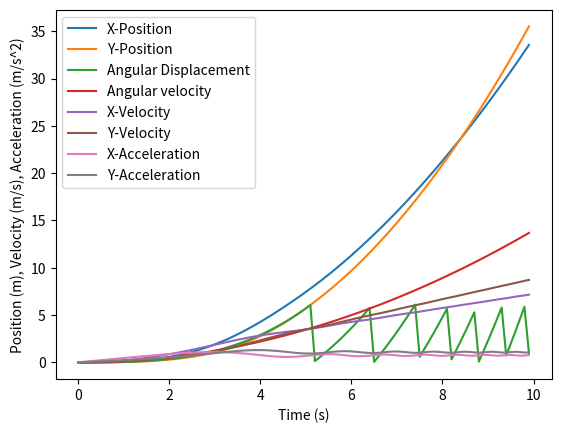

The matplotlib source for this figure:
import numpy as np
import matplotlib.pyplot as plt

g = 9.81
water_density = 1000
pressure_at_surface = 101325 #kiloPascals

def calculate_buoyancy(V, density_fluid):
    '''Calculates the buoyancy forced exerted an object submerged in water'''
    if V <= 0 or density_fluid<=0:
        raise ValueError("Invalid values!")
    buoyancy = V*density_fluid*g
    return buoyancy

def will_it_float(V, mass):
    '''Determines whether an object will float or sink in water'''
    if V <= 0 or mass<=0:
        raise ValueError("Invalid values!")
    gravitational_force = mass*g
    buoyant_force = V*g*water_density
    if round(gravitational_force,3) == round(buoyant_force,3):
        return None
    return gravitational_force < buoyant_force

def calculate_pressure(depth):
    '''Calculates pressure at a given depth in water where depth can be a positive or negative value'''
    pressure = water_density*g*abs(depth) + pressure_at_surface
    return pressure

def calculate_acceleration(F,m):
    '''Calculates the acceleration of an object given the force 
    applied to its mass'''
    if m<=0:
        raise ValueError("Invalid values!")
    acceleration = F/m
    return acceleration

def calculate_angular_acceleration(tau, I):
    '''Calculates the angular acceleration of an object 
    given torque applied to it and its moment of inertia'''
    if I <= 0:
        raise ValueError("Invalid values!")
    return tau/I

def calculate_torque(F_magnitude,F_direction_degrees,r):
    '''Calculates the torque applied to an object given the force applied
    to it and the distance from the axis of rotation to the point where the
    force is applied'''
    if F_magnitude<=0 or r<=0:
        raise ValueError("Invalid values!")
    F_direction_radians = (F_direction_degrees*np.pi)/180
    torque = F_magnitude*np.sin(F_direction_radians)*r
    return torque

def calculate_moment_of_inertia(m,r):
    '''Calculates the moment of inertia of an object given its mass and
    the distance from the axis of rotation to the center of mass of the object'''
    if m<=0 or r<=0:
        raise ValueError("Invalid values!")
    moment_of_inertia = m*np.power(r,2)
    return moment_of_inertia

def calculate_auv_acceleration(F_magnitude, F_angle_radians, mass=100, volume=0.1, thruster_distance=0.5):
    '''Calculates the acceleration of the AUV in the 2D plane'''
    if F_magnitude<=0 or mass<=0 or volume<=0 or thruster_distance <=0:
        raise ValueError("Invalid value for the magnitude of force!")
    F_x = F_magnitude*np.cos(F_angle_radians)
    acceleration_x = calculate_acceleration(F_x,mass)
    F_y = F_magnitude*np.sin(F_angle_radians)
    acceleration_y = calculate_acceleration(F_y,mass)
    net_acceleration = np.array([acceleration_x,acceleration_y])
    return net_acceleration
    
def calculate_auv_angular_acceleration(F_magnitude,F_angle_radians,inertia=1,thruster_distance=0.5):
    '''Calculates the angular acceleration of the AUV'''
    if F_magnitude <=0 or inertia <=0 or thruster_distance <= 0:
        raise ValueError("Invalid values!")
    perpendicular_force = F_magnitude*np.sin(F_angle_radians)
    angular_acceleration = calculate_angular_acceleration(perpendicular_force*thruster_distance,inertia)
    return angular_acceleration

def calculate_auv2_acceleration(T, alpha, theta, mass=100):
    '''Calculates the acceleration of the AUV in the 2D plane'''
    if type(T) != np.ndarray:
        raise TypeError("T has to be an ndarray!")
    if mass <= 0:
        raise ValueError("Invalid values!")
    # reference frame of ROV
    components = np.array([[np.cos(alpha), np.cos(alpha), -np.cos(alpha), -np.cos(alpha)],
                            [np.sin(alpha), -np.sin(alpha), -np.sin(alpha), np.sin(alpha)]])
    net_force_prime = np.matmul(components,T)

    # global reference frame
    rotation_matrix = np.array([[np.cos(theta),-np.sin(theta)],
                                [np.sin(theta),np.cos(theta)]])
    net_force = np.matmul(rotation_matrix,net_force_prime)
    
    acceleration_x = net_force[0]/mass
    acceleration_y = net_force[1]/mass
    net_acceleration = np.array([acceleration_x,acceleration_y])
    return net_acceleration

def calculate_auv2_angular_acceleration(T, alpha, L, l, inertia=100):
    '''Calculates the angular acceleration of the AUV'''
    if type(T) != np.ndarray:
        raise TypeError("T has to be an ndarray!")
    if L<=0 or l<=0 or inertia<=0:
        raise ValueError("Invalid values!")
    components = np.array([L*np.sin(alpha)+l*np.cos(alpha),
                           -L*np.sin(alpha)-l*np.cos(alpha),
                           L*np.sin(alpha)+l*np.cos(alpha),
                           -L*np.sin(alpha)-l*np.cos(alpha)])
    net_torque = np.matmul(components,T)
    angular_acceleration = calculate_angular_acceleration(net_torque,inertia)
    return angular_acceleration

def simulate_auv2_motion(T, alpha, L, l, mass=100, inertia=100, dt=0.1, t_final=10, x0=0, y0=0, theta0=0):
    '''Simulates the motion of the AUV in the 2D plane'''
    time = np.arange(0,t_final,dt)
    x = np.zeros_like(time) 
    x[0] = x0
    y = np.zeros_like(time)
    y[0] = y0
    theta = np.zeros_like(time)
    theta[0] = theta0
    v = np.zeros(shape=(len(time),2))
    omega = np.zeros_like(time)
    linear_acceleration = np.zeros(shape=(len(time),2))
    angular_acceleration = np.zeros_like(time) 
    for i in range(1,len(time)):
        linear_acceleration[i][0] = linear_acceleration[i-1][0] + calculate_auv2_acceleration(T,alpha,theta[i-1],mass)[0]
        linear_acceleration[i][1] = linear_acceleration[i-1][1] + calculate_auv2_acceleration(T,alpha,theta[i-1],mass)[1]
        v[i][0] = v[i-1][0] + linear_acceleration[i-1][0]*dt
        v[i][1] = v[i-1][1] + linear_acceleration[i-1][1]*dt
        x[i] = x[i-1] + v[i-1][0]*dt + 0.5*linear_acceleration[i-1][0]*np.power(dt,2)
        y[i] = y[i-1] + v[i-1][1]*dt + 0.5*linear_acceleration[i-1][1]*np.power(dt,2)

        angular_acceleration[i] = angular_acceleration[i-1] + calculate_auv2_angular_acceleration(T,alpha,L,l,inertia)
        omega[i] = omega[i-1] + angular_acceleration[i-1]*dt
        theta[i] = np.mod((theta[i-1] + omega[i-1]*dt + 0.5*angular_acceleration[i-1]*np.power(dt,2)),(2*np.pi))
    ret = (time,x,y,theta,v,omega,linear_acceleration)
    return ret

simulate_auv2_motion(np.array([10,10,5,5]), np.pi/4,3,4)

def plot_auv2_motion(t, x, y, theta, v, omega, a):
    '''Plots the motion of the AUV in the 2D plane'''
    plt.plot(t, x, label="X-Position")
    plt.plot(t, y, label="Y-Position")
    plt.plot(t, theta, label="Angular Displacement")
    vx = np.zeros_like(t)
    vy = np.zeros_like(t)
    ax = np.zeros_like(t)
    ay = np.zeros_like(t)
    for i in range(0,len(v)):
        vx[i] = v[i][0]
        vy[i] = v[i][1]
        ax[i] = a[i][0]
        ay[i] = a[i][1]
    plt.plot(t,omega,label="Angular velocity")
    plt.plot(t,vx,label="X-Velocity")
    plt.plot(t,vy,label="Y-Velocity")
    plt.plot(t,ax,label="X-Acceleration")
    plt.plot(t,ay,label="Y-Acceleration")
    plt.xlabel("Time (s)")
    plt.ylabel("Position (m), Velocity (m/s), Acceleration (m/s^2)")
    plt.legend()
    plt.show()

(time, x, y, theta, v, omega, a) = simulate_auv2_motion(np.array([1,3,6,5]),4,2,2)
plot_auv2_motion(time, x, y, theta, v, omega, a)